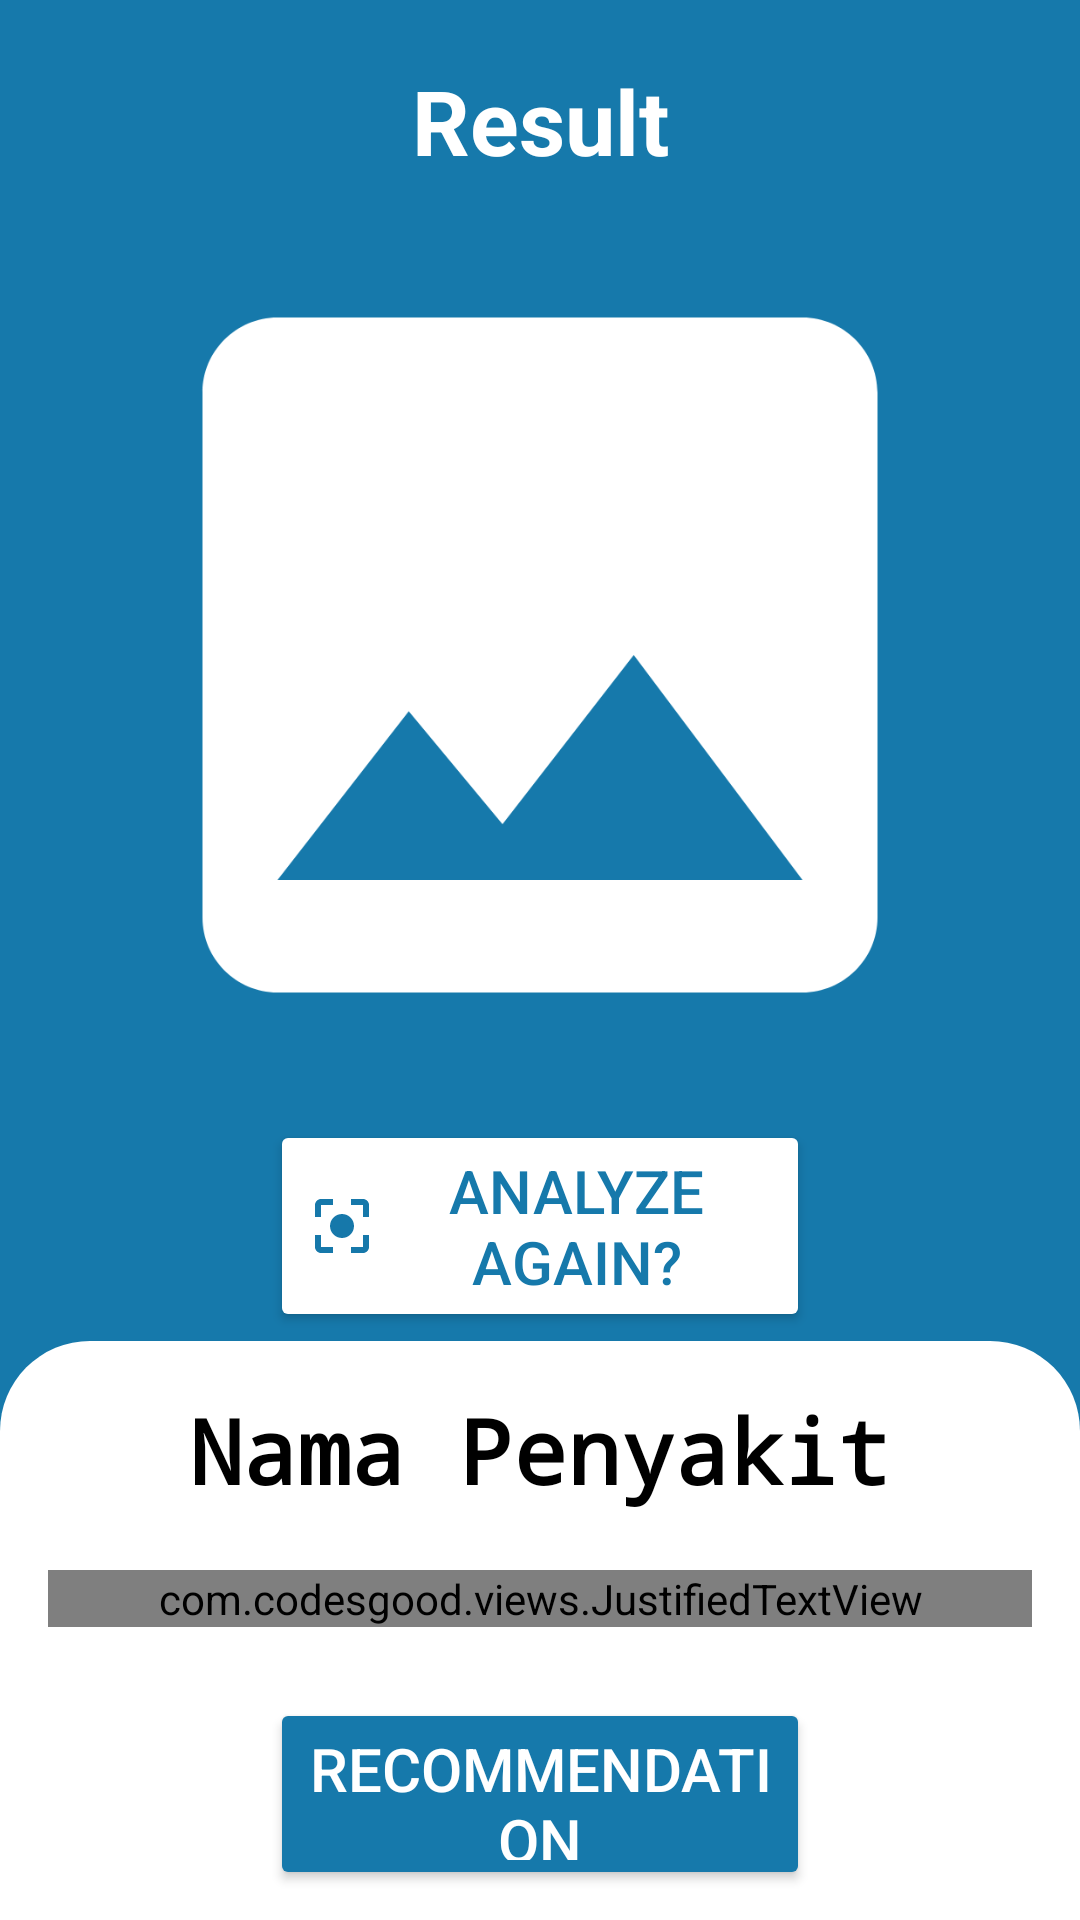

The Android layout XML behind this screen, and the referenced resources:
<!-- AndroidManifest.xml: application theme Theme.CareMe -->
<!-- res/layout/activity_result.xml -->
<?xml version="1.0" encoding="utf-8"?>
<androidx.constraintlayout.widget.ConstraintLayout xmlns:android="http://schemas.android.com/apk/res/android"
    xmlns:app="http://schemas.android.com/apk/res-auto"
    xmlns:tools="http://schemas.android.com/tools"
    android:id="@+id/result"
    android:layout_width="match_parent"
    android:layout_height="match_parent"
    tools:context=".view.prediction.ResultActivity"
    android:background="@color/blue">

    <TextView
        android:id="@+id/titleTextView"
        android:layout_width="0dp"
        android:layout_height="wrap_content"
        android:layout_marginTop="20dp"
        android:gravity="center"
        android:text="@string/result"
        android:textColor="@android:color/white"
        android:textSize="30sp"
        android:textStyle="bold"
        app:layout_constraintEnd_toEndOf="parent"
        app:layout_constraintStart_toStartOf="parent"
        app:layout_constraintTop_toTopOf="parent" />

    <ImageView
        android:id="@+id/resultImage"
        android:layout_width="0dp"
        android:layout_height="300dp"
        android:layout_marginStart="8dp"
        android:layout_marginTop="8dp"
        android:layout_marginEnd="8dp"
        app:layout_constraintEnd_toEndOf="parent"
        app:layout_constraintStart_toStartOf="parent"
        app:layout_constraintTop_toBottomOf="@id/titleTextView"
        app:srcCompat="@drawable/ic_place_holder"
        android:contentDescription="Result Image" />

    <Button
        android:id="@+id/analyzeAgainButton"
        android:layout_width="0dp"
        android:layout_height="wrap_content"
        android:layout_marginStart="90dp"
        android:layout_marginTop="5dp"
        android:layout_marginEnd="90dp"
        android:backgroundTint="@android:color/white"
        android:drawableLeft="@drawable/baseline_center_focus_strong_24"
        android:text="@string/analyze_again"
        android:textColor="@color/blue"
        android:textSize="20sp"
        app:layout_constraintEnd_toEndOf="parent"
        app:layout_constraintStart_toStartOf="parent"
        app:layout_constraintTop_toBottomOf="@id/resultImage" />

    <View
        android:id="@+id/backgroundView"
        android:layout_width="0dp"
        android:layout_height="wrap_content"
        android:layout_marginTop="450dp"
        android:background="@drawable/rounded_background"
        app:layout_constraintBottom_toBottomOf="parent"
        app:layout_constraintEnd_toEndOf="parent"
        app:layout_constraintStart_toStartOf="parent"
        app:layout_constraintTop_toBottomOf="@id/analyzeAgainButton" />

    <ScrollView
        android:layout_width="0dp"
        android:layout_height="0dp"
        android:layout_margin="16dp"
        app:layout_constraintEnd_toEndOf="parent"
        app:layout_constraintStart_toStartOf="parent"
        app:layout_constraintBottom_toTopOf="@id/recommendationButton"
        app:layout_constraintTop_toTopOf="@id/backgroundView" >

        <LinearLayout
            android:layout_width="match_parent"
            android:layout_height="wrap_content"
            android:orientation="vertical">


            <TextView
                android:id="@+id/resultDiseaseText"
                android:layout_width="match_parent"
                android:layout_height="wrap_content"
                android:layout_marginHorizontal="16dp"
                android:fontFamily="monospace"
                android:layout_gravity="center"
                android:text="@string/nama_penyakit"
                android:textColor="@android:color/black"
                android:textAlignment="center"
                android:textSize="30sp"
                android:textStyle="bold" />

            <com.codesgood.views.JustifiedTextView
                android:id="@+id/resultDescriptionText"
                android:layout_width="match_parent"
                android:layout_height="wrap_content"
                android:layout_marginTop="20dp"
                android:textSize="20sp"
                android:textColor="@android:color/black"
                android:text="@string/deskripsi" />

        </LinearLayout>
    </ScrollView>

    <Button
        android:id="@+id/recommendationButton"
        android:layout_width="0dp"
        android:layout_height="64dp"
        android:layout_marginStart="90dp"
        android:layout_marginBottom="10dp"
        android:layout_marginEnd="90dp"
        android:backgroundTint="@color/blue"
        android:text="@string/recommendation"
        android:textColor="@android:color/white"
        android:textSize="20sp"
        app:layout_constraintBottom_toBottomOf="parent"
        app:layout_constraintEnd_toEndOf="parent"
        app:layout_constraintStart_toStartOf="parent" />

    <View
        android:id="@+id/dimmingView"
        android:layout_width="match_parent"
        android:layout_height="match_parent"
        android:background="#80000000"
        android:visibility="gone" />

    <ProgressBar
        android:id="@+id/progressBar"
        style="?android:attr/progressBarStyle"
        android:layout_width="wrap_content"
        android:layout_height="wrap_content"
        android:visibility="gone"
        app:layout_constraintBottom_toBottomOf="parent"
        app:layout_constraintEnd_toEndOf="parent"
        app:layout_constraintStart_toStartOf="parent"
        app:layout_constraintTop_toTopOf="parent"
        tools:visibility="visible" />

</androidx.constraintlayout.widget.ConstraintLayout>
<!-- resources referenced by this layout -->
<resources>
  <color name="blue">#1679AB</color>
  <!-- drawable baseline_center_focus_strong_24 (drawable) -->
  <vector xmlns:android="http://schemas.android.com/apk/res/android" android:height="24dp" android:tint="#1678AA" android:viewportHeight="24" android:viewportWidth="24" android:width="24dp">
        
      <path android:fillColor="@android:color/white" android:pathData="M12,8c-2.21,0 -4,1.79 -4,4s1.79,4 4,4 4,-1.79 4,-4 -1.79,-4 -4,-4zM5,15L3,15v4c0,1.1 0.9,2 2,2h4v-2L5,19v-4zM5,5h4L9,3L5,3c-1.1,0 -2,0.9 -2,2v4h2L5,5zM19,3h-4v2h4v4h2L21,5c0,-1.1 -0.9,-2 -2,-2zM19,19h-4v2h4c1.1,0 2,-0.9 2,-2v-4h-2v4z"/>
      
  </vector>
  <!-- drawable ic_place_holder (drawable) -->
  <vector android:height="24dp" android:tint="@color/white"
      android:viewportHeight="24" android:viewportWidth="24"
      android:width="24dp" xmlns:android="http://schemas.android.com/apk/res/android">
      <path android:fillColor="@android:color/darker_gray" android:pathData="M21,19V5c0,-1.1 -0.9,-2 -2,-2H5c-1.1,0 -2,0.9 -2,2v14c0,1.1 0.9,2 2,2h14c1.1,0 2,-0.9 2,-2zM8.5,13.5l2.5,3.01L14.5,12l4.5,6H5l3.5,-4.5z"/>
  </vector>
  <!-- drawable rounded_background (drawable) -->
  <shape xmlns:android="http://schemas.android.com/apk/res/android">
      <solid android:color="@color/white" />
      <corners android:topLeftRadius="30dp" android:topRightRadius="30dp" android:bottomLeftRadius="0dp" android:bottomRightRadius="0dp" />
  </shape>
  <string name="analyze_again">Analyze again?</string>
  <string name="deskripsi">deskripsi</string>
  <string name="nama_penyakit">Nama Penyakit</string>
  <string name="recommendation">Recommendation</string>
  <string name="result">Result</string>
  <style name="Theme.CareMe" parent="Base.Theme.CareMe" />
  <color name="white">#FFFFFFFF</color>
  <style name="Base.Theme.CareMe" parent="Theme.Material3.DayNight.NoActionBar">
          <item name="colorPrimary">@color/blue</item>
          
          
      </style>
</resources>
